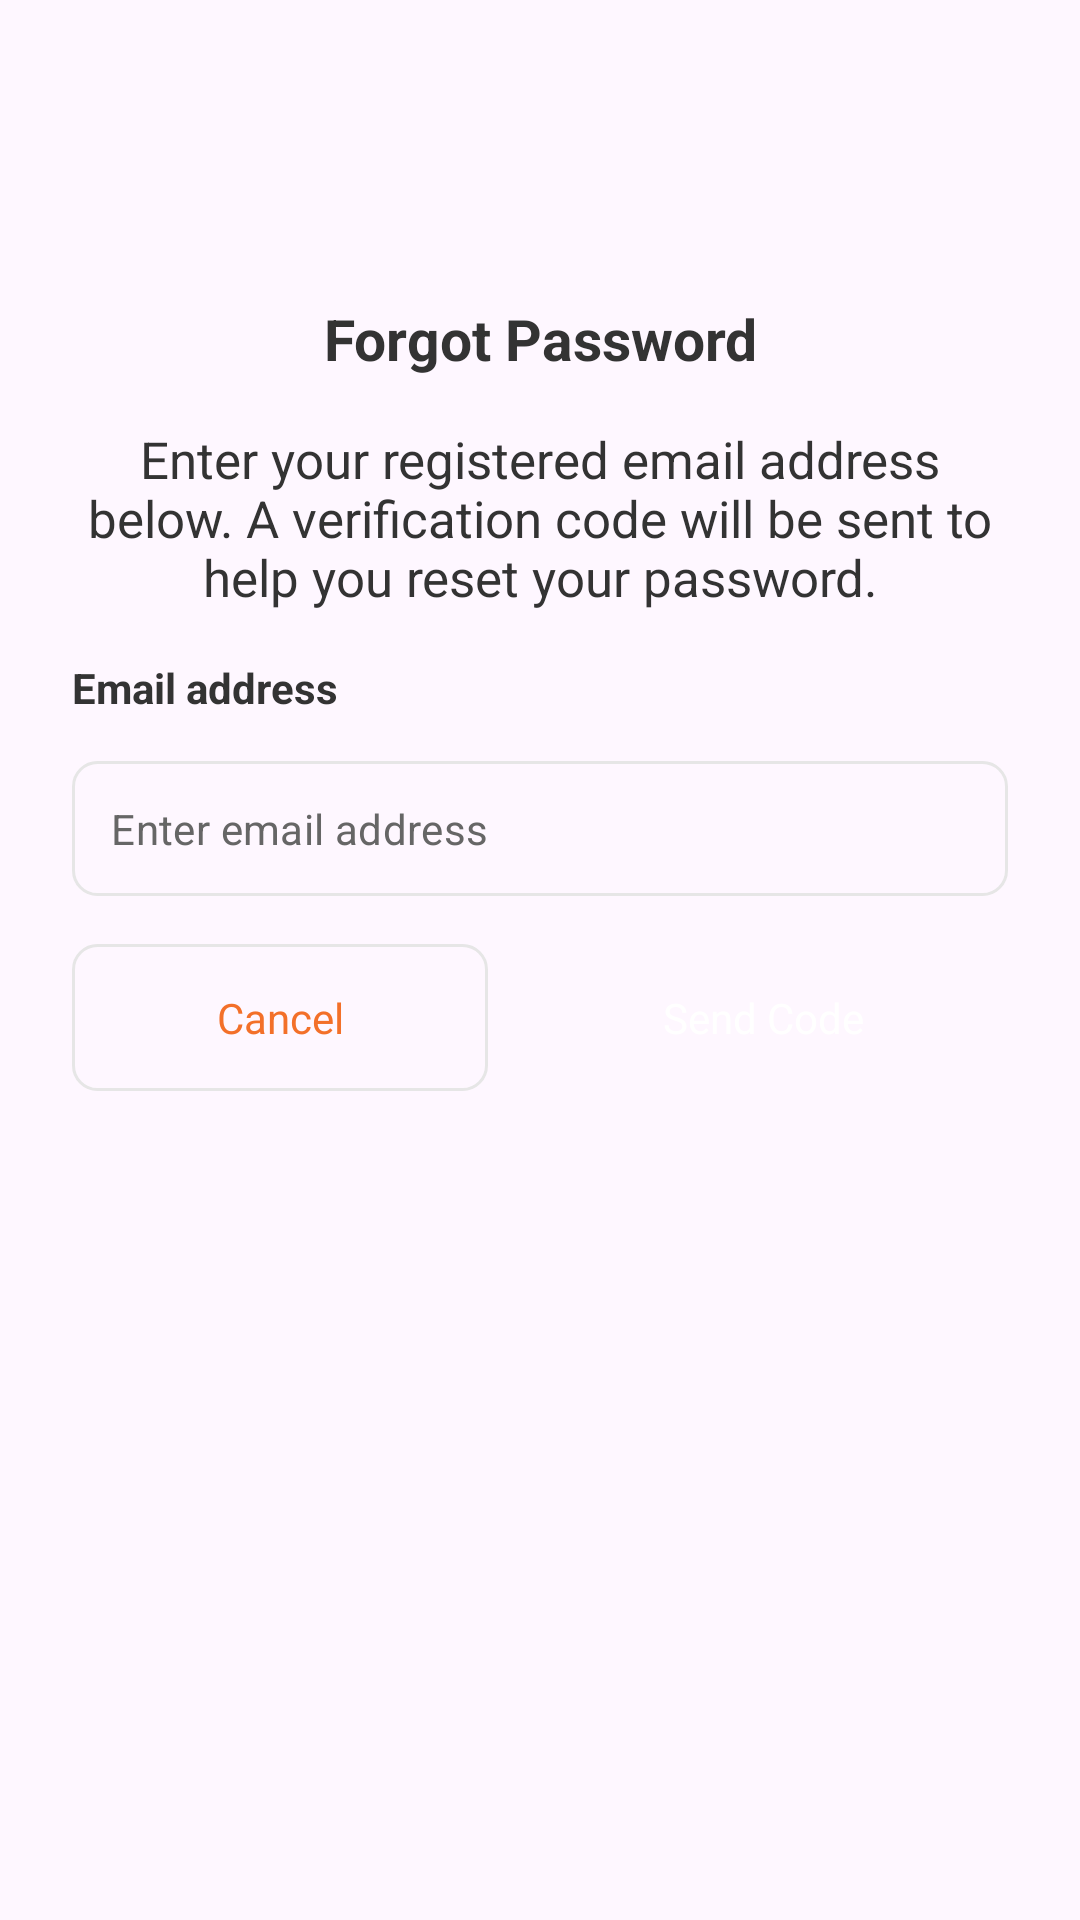

Here is an Android app screen rendered from its layout file. Give the layout XML and the strings, colors and styles it references.
<!-- AndroidManifest.xml: application theme Theme.MVVMCleanTemplate -->
<!-- res/layout/forgot_dialog.xml -->
<?xml version="1.0" encoding="utf-8"?>
<androidx.constraintlayout.widget.ConstraintLayout xmlns:android="http://schemas.android.com/apk/res/android"
    xmlns:app="http://schemas.android.com/apk/res-auto"
    android:layout_width="match_parent"
    android:layout_height="wrap_content"
    android:padding="24dp">

    <ImageView
        android:id="@+id/ivPrinter"
        android:layout_width="44dp"
        android:layout_height="44dp"
        android:layout_marginTop="16dp"
        app:layout_constraintEnd_toEndOf="parent"
        app:layout_constraintStart_toStartOf="parent"
        app:layout_constraintTop_toTopOf="parent" />

    <TextView
        android:id="@+id/tvForgotPassword"
        android:layout_width="match_parent"
        android:layout_height="wrap_content"
        android:layout_marginVertical="16dp"
        android:gravity="center"
        android:text="@string/forgot_password"
        android:textColor="@color/heading_text_color"
        android:textSize="19sp"
        android:textStyle="bold"
        app:layout_constraintEnd_toEndOf="@id/ivPrinter"
        app:layout_constraintStart_toStartOf="@id/ivPrinter"
        app:layout_constraintTop_toBottomOf="@id/ivPrinter" />

    <TextView
        android:id="@+id/tvEnterRegistration"
        android:layout_width="match_parent"
        android:layout_height="wrap_content"
        android:layout_marginVertical="16dp"
        android:gravity="center"
        android:text="@string/forgot_password_note"
        android:textColor="@color/heading_text_color"
        android:textSize="17sp"
        app:layout_constraintEnd_toEndOf="@id/ivPrinter"
        app:layout_constraintStart_toStartOf="@id/ivPrinter"
        app:layout_constraintTop_toBottomOf="@id/tvForgotPassword" />

    <TextView
        android:id="@+id/tvEmail"
        android:layout_width="wrap_content"
        android:layout_height="wrap_content"
        android:layout_marginVertical="16dp"
        android:text="@string/email_address"
        android:textColor="@color/heading_text_color"
        android:textSize="14sp"
        android:textStyle="bold"
        app:layout_constraintStart_toStartOf="@id/tvEnterRegistration"
        app:layout_constraintTop_toBottomOf="@id/tvEnterRegistration" />

    <com.google.android.material.textfield.TextInputLayout
        android:id="@+id/ipInputLayout"
        style="@style/Widget.MaterialComponents.TextInputLayout.OutlinedBox"
        android:layout_width="0dp"
        android:layout_height="wrap_content"
        android:layout_marginVertical="15dp"
        android:background="@drawable/bg_input_rounded"
        android:padding="3dp"
        app:boxStrokeColor="@color/primary_color"
        app:hintEnabled="false"
        app:hintTextAppearance="@style/TextAppearance.MaterialComponents.Body2"
        app:layout_constraintEnd_toEndOf="parent"
        app:layout_constraintStart_toStartOf="parent"
        app:layout_constraintTop_toBottomOf="@id/tvEmail">

        <com.google.android.material.textfield.TextInputEditText
            android:id="@+id/etEmailAddress"
            android:layout_width="match_parent"
            android:layout_height="match_parent"
            android:background="@android:color/transparent"
            android:hint="@string/enter_email_address"
            android:inputType="text"
            android:padding="10dp"
            android:textColor="@color/subheading_text_color"
            android:textColorHint="@color/subheading_text_color"
            android:textSize="14sp"
            app:hintTextColor="@color/subheading_text_color" />
    </com.google.android.material.textfield.TextInputLayout>

    <androidx.appcompat.widget.LinearLayoutCompat
        android:layout_width="0dp"
        android:layout_height="wrap_content"
        android:layout_marginTop="16dp"
        app:layout_constraintEnd_toEndOf="@id/ipInputLayout"
        app:layout_constraintStart_toStartOf="@id/ipInputLayout"
        app:layout_constraintTop_toBottomOf="@id/ipInputLayout">

        <TextView
            android:id="@+id/tvCancel"
            android:layout_width="wrap_content"
            android:layout_height="wrap_content"
            android:layout_weight="1"
            android:background="@drawable/bg_input_rounded"
            android:gravity="center"
            android:padding="15dp"
            android:text="@string/cancel"
            android:textColor="@color/primary_color"
            app:layout_constraintStart_toStartOf="@id/ipInputLayout"
            app:layout_constraintTop_toBottomOf="@id/ipInputLayout" />

        <TextView
            android:id="@+id/btnSendCode"
            android:layout_width="wrap_content"
            android:layout_height="wrap_content"
            android:layout_marginStart="10dp"
            android:layout_weight="1"
            android:gravity="center"
            android:padding="15dp"
            android:text="@string/send_code"
            android:textColor="@color/white"
            app:layout_constraintEnd_toEndOf="parent"
            app:layout_constraintStart_toEndOf="@id/tvCancel"
            app:layout_constraintTop_toBottomOf="@id/ipInputLayout" />

    </androidx.appcompat.widget.LinearLayoutCompat>

</androidx.constraintlayout.widget.ConstraintLayout>
<!-- resources referenced by this layout -->
<resources>
  <color name="heading_text_color">#333333</color>
  <color name="primary_color">#F37029</color>
  <color name="subheading_text_color">#666666</color>
  <color name="white">#FFFFFFFF</color>
  <!-- drawable bg_input_rounded (drawable) -->
  <?xml version="1.0" encoding="utf-8"?>
  <shape xmlns:android="http://schemas.android.com/apk/res/android"
      android:shape="rectangle">
      <stroke
          android:width="1dp"
          android:color="#E6E6E6" />
      <corners android:radius="8dp" />
  
  </shape>
  <string name="cancel">Cancel</string>
  <string name="email_address">Email address</string>
  <string name="enter_email_address">Enter email address</string>
  <string name="forgot_password">Forgot Password</string>
  <string name="forgot_password_note">Enter your registered email address below. A verification code will be sent to help you reset your password.</string>
  <string name="send_code">Send Code</string>
  <style name="Theme.MVVMCleanTemplate" parent="Base.Theme.MVVMCleanTemplate" />
  <style name="Base.Theme.MVVMCleanTemplate" parent="Theme.Material3.DayNight.NoActionBar">
          
          
      </style>
</resources>
